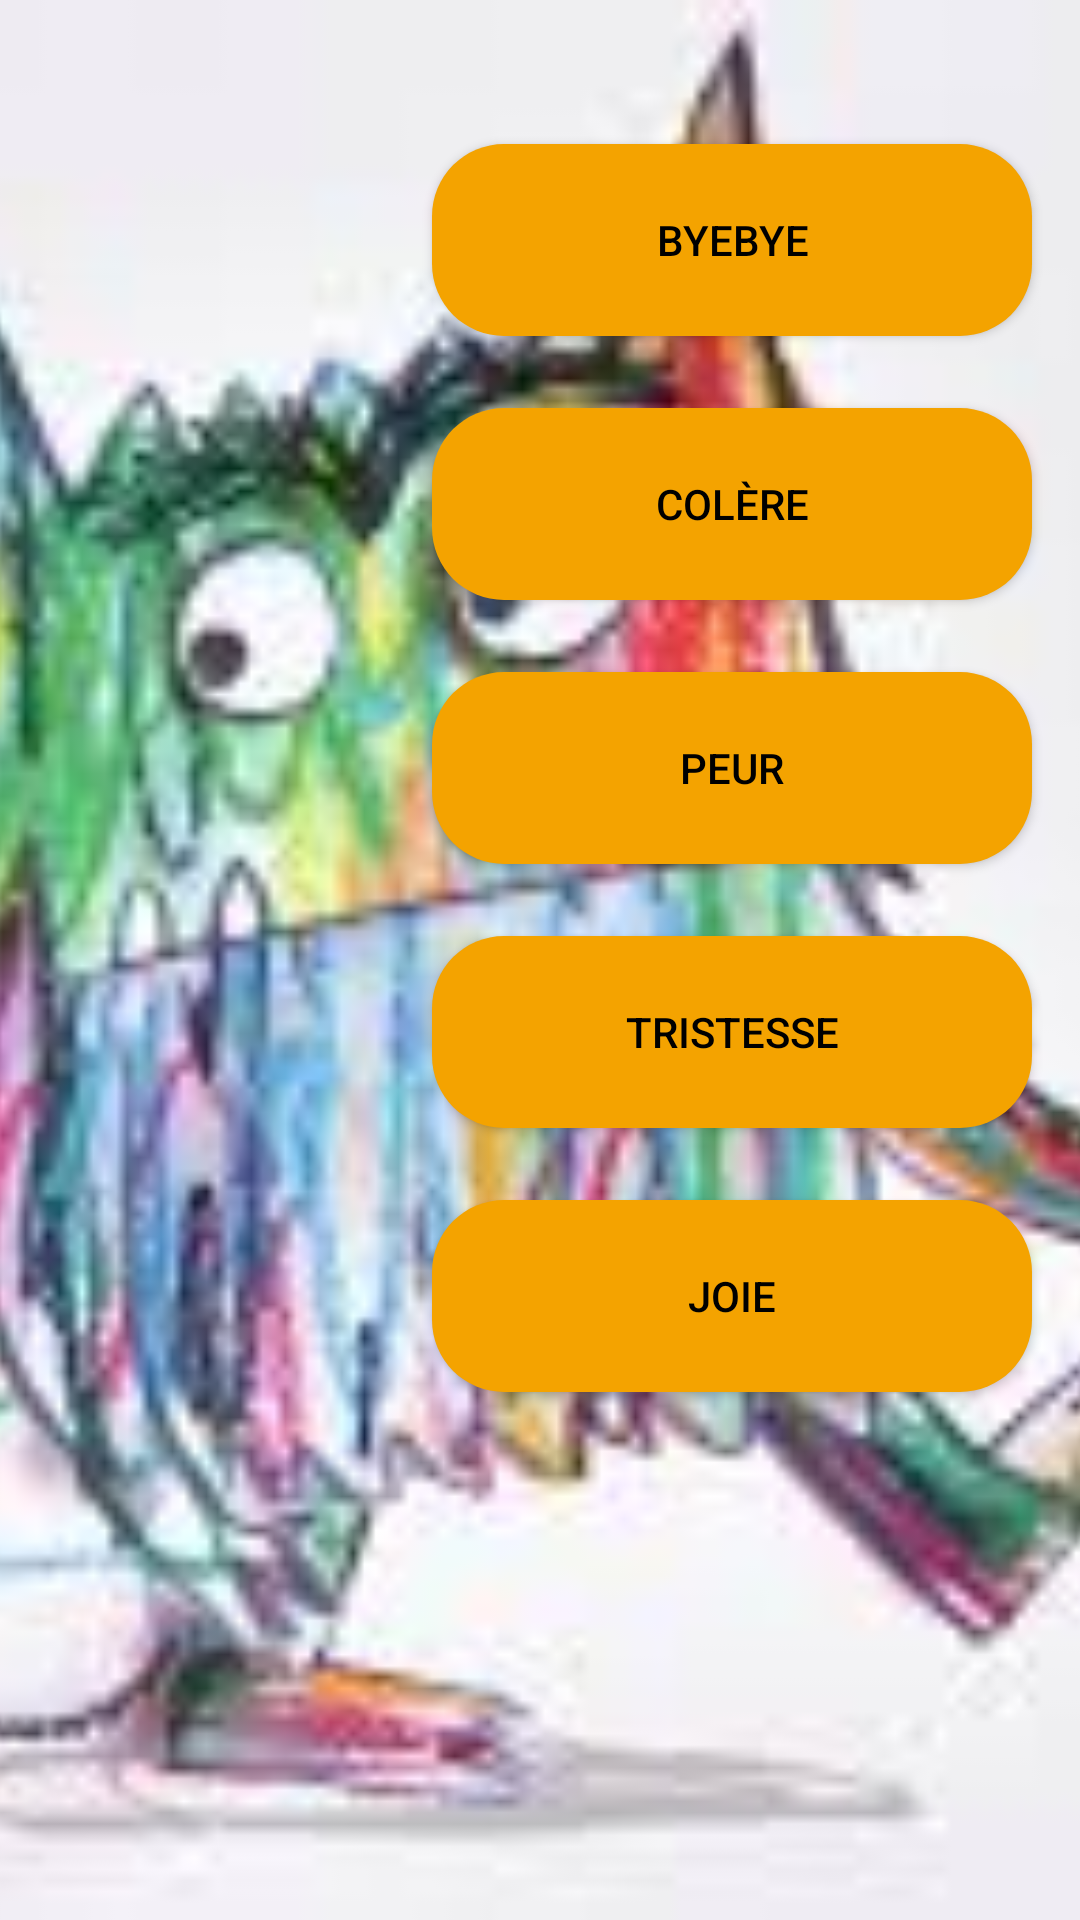

Here is an Android app screen rendered from its layout file. Give the layout XML and the strings, colors and styles it references.
<!-- AndroidManifest.xml: application theme Theme.PepperRobotAIassistant -->
<!-- res/layout/fragment_interactions.xml -->
<androidx.constraintlayout.widget.ConstraintLayout
    xmlns:android="http://schemas.android.com/apk/res/android"
    xmlns:app="http://schemas.android.com/apk/res-auto"
    android:layout_width="match_parent"
    android:layout_height="match_parent">


    <ImageView
        android:id="@+id/imageBackground"
        android:layout_width="0dp"
        android:layout_height="0dp"
        android:scaleType="centerCrop"
        android:src="@drawable/couleur"
        app:layout_constraintTop_toTopOf="parent"
        app:layout_constraintBottom_toBottomOf="parent"
        app:layout_constraintStart_toStartOf="parent"
        app:layout_constraintEnd_toEndOf="parent" />


    <Button
        android:id="@+id/buttonByebye"
        android:layout_width="200dp"
        android:layout_height="64dp"
        android:background="@drawable/button_background"
        android:text="BYEBYE"
        android:textColor="#000"
        app:layout_constraintTop_toTopOf="parent"
        app:layout_constraintEnd_toEndOf="parent"
        android:layout_marginTop="48dp"
        android:layout_marginEnd="16dp" />

    <Button
        android:id="@+id/buttonColere"
        android:layout_width="200dp"
        android:layout_height="64dp"
        android:background="@drawable/button_background"
        android:text="COLÈRE"
        android:textColor="#000"
        app:layout_constraintTop_toBottomOf="@id/buttonByebye"
        app:layout_constraintEnd_toEndOf="parent"
        android:layout_marginTop="24dp"
    android:layout_marginEnd="16dp" />

    
    <Button
        android:id="@+id/buttonHug"
        android:layout_width="200dp"
        android:layout_height="64dp"
        android:background="@drawable/button_background"
        android:text="PEUR"
        android:textColor="#000"
        app:layout_constraintTop_toBottomOf="@id/buttonColere"
        app:layout_constraintEnd_toEndOf="parent"
        android:layout_marginTop="24dp"
        android:layout_marginEnd="16dp" />


    <Button
        android:id="@+id/buttonSad"
        android:layout_width="200dp"
        android:layout_height="64dp"
        android:background="@drawable/button_background"
        android:text="TRISTESSE"
        android:textColor="#000"
        app:layout_constraintTop_toBottomOf="@id/buttonHug"
        app:layout_constraintEnd_toEndOf="parent"
        android:layout_marginTop="24dp"
        android:layout_marginEnd="16dp" />


    <Button
        android:id="@+id/buttonHappy"
        android:layout_width="200dp"
        android:layout_height="64dp"
        android:background="@drawable/button_background"
        android:text="JOIE"
        android:textColor="#000"
        app:layout_constraintTop_toBottomOf="@id/buttonSad"
        app:layout_constraintEnd_toEndOf="parent"
        android:layout_marginTop="24dp"
        android:layout_marginEnd="16dp" />

</androidx.constraintlayout.widget.ConstraintLayout>
<!-- resources referenced by this layout -->
<resources>
  <!-- drawable button_background (drawable) -->
  <?xml version="1.0" encoding="utf-8"?>
  <shape xmlns:android="http://schemas.android.com/apk/res/android"
      android:shape="rectangle">
      <solid android:color="@color/sun_yellow" />
      <corners android:radius="24dp" />
  </shape>
  <!-- drawable couleur: jpeg bitmap (drawable, 9851 bytes) -->
  <style name="Theme.PepperRobotAIassistant" parent="Theme.MaterialComponents.DayNight.NoActionBar">
          
          <item name="colorPrimary">@color/earth_brown_light</item>
          <item name="colorPrimaryVariant">@color/earth_brown_dark</item>
          <item name="colorOnPrimary">@color/black</item>
  
          
          <item name="colorSecondary">@color/sun_yellow</item>
          <item name="colorSecondaryVariant">@color/sun_yellow</item>
          <item name="colorOnSecondary">@color/black</item>
  
          
          <item name="materialButtonStyle">@style/Widget.PepperRobotAIassistant.Button</item>
  
          
          <item name="android:statusBarColor" tools:targetApi="l">?attr/colorPrimaryVariant</item>
  
          
          <item name="android:windowBackground">@color/white</item>
      </style>
  <color name="sun_yellow">#F4A300</color>
  <color name="earth_brown_light">#D2B48C</color>
  <color name="earth_brown_dark">#8B4513</color>
  <color name="black">#FF000000</color>
  <style name="Widget.PepperRobotAIassistant.Button" parent="Widget.MaterialComponents.Button">
          <item name="backgroundTint">@color/sun_yellow</item>
          <item name="android:textColor">@color/black</item>
          <item name="android:textStyle">bold</item>
          <item name="cornerRadius">24dp</item>
      </style>
  <color name="white">#FFFFFFFF</color>
</resources>
